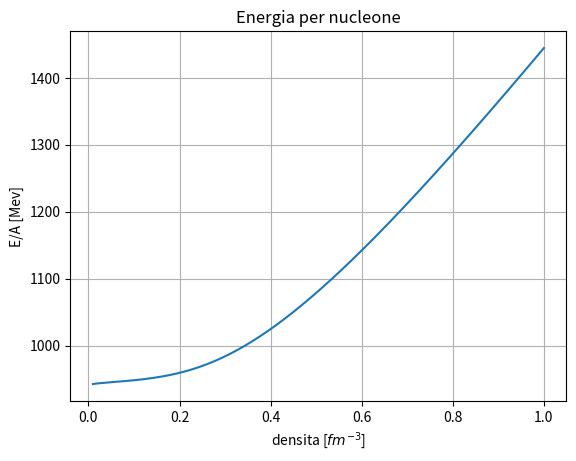
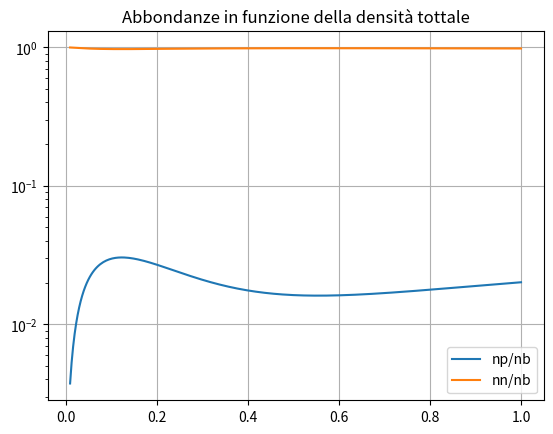
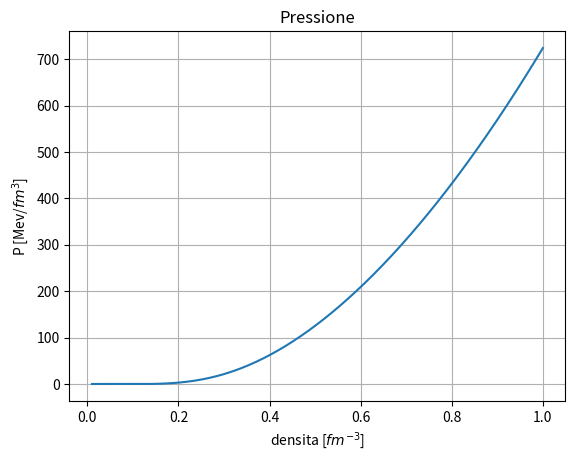

Recreate these plots in Python, in order.
"""
This code computes the energy per nucleon in asymmetric matter
with the sigma-omega model in relativistic mean field at T = 0
considering beta equilibrium between protons, electrons and neutrons
"""
import time
import numpy as np
from scipy import integrate
import matplotlib.pyplot as plt
from scipy.optimize import root

#\hbar/c in MeV fermi
hbc = 197.327

#baryon masses
mass_p = 938.27203
mass_n = 939.56536
m_n = np.array([mass_p, mass_n])/hbc

#meson masses
m_sg = 550.1238
m_om = 783.0000
m_rh = 763.0000
m_m = np.array([m_sg, m_om, m_rh])/hbc

#lepton masses
m_el = 0.51099907 /hbc

#coupling constants at nb_sat
g_sg_sat = 10.5396
g_om_sat = 13.0189
g_rh_sat = 3.6836 #we already considered 1/2
g_sat = np.array([g_sg_sat, g_om_sat, g_rh_sat])

#array to model the dependence on the coupling constants
#in order     sigma,  omega,  rho
a = np.array([1.3881, 1.3892, 0.5647])
b = np.array([1.0943, 0.9240])
c = np.array([1.7057, 1.4620])
d = np.array([0.4421, 0.4775])

def f(n, i, derive=False):
    """
    function that models the behaviour of the
    coupling constants depending on nb
    for the sigma meson and the omega meson
    It returns the derivative depending on the value of derive

    Parameters
    ----------
    n : float or 1darray
        total baryon density
    i : int
        it is a flag
        i = 0 sigma
        i = 1 omega
    derive : boolen
        it is a flag if True returns the derivative

    Return
    ----------
    derive=False
        g_n : float or 1darray
            g(nb/nb_sat)
    derive=True
        dg_n :float or 1d array
            dg/dnb (nb/nb_sat)
    """
    nb_sat = 0.152
    x = n/nb_sat

    if not derive :
        num = 1 + b[i]*(x + d[i])**2
        den = 1 + c[i]*(x + d[i])**2
        g_n = g_sat[i]*a[i] * num/den
        return g_n

    else :
        num = 2*a[i]*(b[i] - c[i])*nb_sat**2 * (x + d[i]*nb_sat)
        den = (nb_sat**2 + c[i]*(x + d[i]*nb_sat)**2)**2
        dg_n = g_sat[i] * num/den
        return dg_n


def g(n, derive=False):
    """
    function that models the behaviour of the
    coupling constant depending on nb
    for the rho meson

    Parameters
    ----------
    x : float or 1darray
        nb/nb_sat
    derive : boolen
        it is a flag if True returns the derivative

    Returns
    ----------
    derive=False
        g_n : float or 1darray
            g(nb/nb_sat)
    derive=True
        dg_n :float or 1d array
            dg/dnb (nb/nb_sat)
    """
    nb_sat = 0.152
    x = n/nb_sat

    if not derive :
        g_n = g_sat[2] * np.exp(-a[2]*(x-1))
        return g_n

    else :
        dg_n = - (g_sat[2]*a[2]/nb_sat) * np.exp(a[2]*(1-x))
        return dg_n


def ns(k, M):
    """
    integral for the sigma equation

    Parameters
    ----------
    k : float
        momentum, integration variable
    M : float
        effective mass m - g_sg * sigma

    Return
    ----------
    x_dot : float
        integrand function
    """

    num = k**2 * M
    den = np.sqrt(k**2 + M**2)

    x_dot = 1/(np.pi**2) * num/den

    return x_dot

def ene(k, M):
    """
    integral for the nucleons energy

    Parameters
    ----------
    k : float
        momentum, integration variable
    M : float
        effective mass m - g_sg * sigma

    Return
    ----------
    x_dot : float
        integrand function
    """
    eps = k**2 * np.sqrt(k**2 + M**2)
    x_dot = eps/(np.pi**2)

    return x_dot


def pre_bar(k, M):
    """
    integral for the nucleons pressure

    Parameters
    ----------
    k : float
        momentum, integration variable
    M : float
        effective mass m - g_sg * sigma

    Return
    ----------
    x_dot : float
        integrand function
    """
    eps = k**2 / np.sqrt(k**2 + M**2)
    x_dot = eps/(np.pi**2)

    return x_dot


def pre_lep(k, M):
    """
    integral for the leptons pressure

    Parameters
    ----------
    k : float
        momentum, integration variable
    M : float
        effective mass m - g_sg * sigma

    Return
    ----------
    x_dot : float
        integrand function
    """
    eps = k**4 / np.sqrt(k**2 + M**2)
    x_dot = eps/(3*np.pi**2)

    return x_dot


def Inte(f, kf, M):
    """
    this function computes the integral via scipy

    Parameters
    ----------
    f : function
        integrand function
    kf : float
        fermi momentum, integral upper bound
    M : float
        effective mass m - g_sg * sigma

    Return
    -----------
    I : float
        \int_0^kf f(k, M) dk
    """
    I, dI = integrate.quad(f, 0, kf, args=(M))

    return I

def sistema(V, nb, g_sg, g_om, g_rh):
    """
    system to solve

    Parameters
    ----------
    V : 1darray
        array of the variables
    nb : float
        total baryonic density
    g_sg : float
        coupling constant for sigma at density nb = n+p
    g_om : float
        coupling constant for omega at density nb = n+p
    g_rh : float
        coupling constant for rho   at density nb = n+p

    Returns
    ----------
    list of equations to solve
    r1 = 0
    r2 = 0
    r3 = 0
    r4 = 0
    r5 = 0
    """
    sig, omg, rho, n, p = V
    #fermi momenta
    kf_p = (3*(np.pi**2)*p)**(1/3)
    kf_n = (3*(np.pi**2)*n)**(1/3)
    #chemical potentials
    mu_e = np.sqrt(kf_p**2 + m_el**2)
    mu_p = np.sqrt(kf_p**2 + m_n[0]**2)
    mu_n = np.sqrt(kf_n**2 + m_n[1]**2)
    #effective masses
    m_eff_p = m_n[0] - sig*g_sg
    m_eff_n = m_n[1] - sig*g_sg
    #numerical integrals for sigma
    I_p = Inte(ns, kf_p, m_eff_p)
    I_n = Inte(ns, kf_n, m_eff_n)
    #equations to solve
    r1 = sig - g_sg/m_m[0]**2 * (I_p + I_n)
    r2 = omg - g_om/m_m[1]**2 * (n + p)
    r3 = rho - g_rh/m_m[2]**2 * (n - p)
    r4 = nb - n - p
    r5 = mu_n - mu_p - mu_e + 2*g_rh*rho

    return[r1 , r2, r3, r4, r5]

def Energia_totale(nb_dens, n_pro, n_neu, sigma, omega, rho):
    """
    Computation of the system's total energy

    Parameters
    ----------
    nb_dens : 1darray
        total baryonic density
    n_pro, n_neu : 1darrray
        array of the protons and neutrons densities
    sigma, omega, rho : 1darray
        array with the solutions for the mesons

    Retunrs
    ----------
    energ : 1darray
        array for the total energy
    """
    number_dens = len(nb_dens)
    #array for the energy
    energ = np.zeros(number_dens)

    for i, nb in enumerate(nb_dens):
        #fermi momenta
        kf_n = (3*(np.pi**2)*n_neu[i])**(1/3)
        kf_p = (3*(np.pi**2)*n_pro[i])**(1/3)
        #constants as the density varies
        g_sg = f(nb, 0)
        #effective masses
        m_eff_p = m_n[0] - sigma[i]*g_sg
        m_eff_n = m_n[1] - sigma[i]*g_sg
        #mesons energy
        ene_m = 0.5*(m_m[0]**2*sigma[i]**2 + m_m[1]**2*omega[i]**2 + m_m[2]**2*rho[i]**2)
        #nucleons energies
        ene_p = Inte(ene, kf_p, m_eff_p)
        ene_n = Inte(ene, kf_n, m_eff_n)
        #system's total energy
        energ[i] =  ene_m + ene_p + ene_n

    return energ

def Pressione_totale(nb_dens, n_pro, n_neu, sigma, omega, rho):
    """
    Computation of the system's total pressure

    Parameters
    ----------
    nb_dens : 1darray
        total baryonic density
    n_pro, n_neu : 1darrray
        array for the protons and neutrons densities
    sigma, omega, rho : 1darray
        array for the mesons solutions

    Retunrs
    ----------
    press : 1darray
        array for the total pressure
    """
    number_dens = len(nb_dens)
    #array for the pressure
    press = np.zeros(number_dens)

    for i, nb in enumerate(nb_dens):
        #fermi momenta
        kf_n = (3*(np.pi**2)*n_neu[i])**(1/3)
        kf_p = (3*(np.pi**2)*n_pro[i])**(1/3)
        #constants as the density varies
        g_sg = f(nb, 0)
        #effective masses
        m_eff_p = m_n[0] - sigma[i]*g_sg
        m_eff_n = m_n[1] - sigma[i]*g_sg
        #constants derivatives as the density varies
        dg_sg = f(nb, 0, derive=True)
        dg_om = f(nb, 1, derive=True)
        dg_rh = g(nb, derive=True)
        #nucleons pressure terms
        pre_p = Inte(pre_bar, kf_p, m_eff_p)
        pre_n = Inte(pre_bar, kf_n, m_eff_n)
        #electrons pressure term
        pre_e = Inte(pre_lep, kf_p, m_el)
        #mesons derivative terms
        I_p = Inte(ns, kf_p, m_eff_p)
        I_n = Inte(ns, kf_n, m_eff_n)
        pre_m1 = dg_om*omega[i]*(n_neu[i]+n_pro[i]) + dg_rh*rho[i]*(n_neu[i]-n_pro[i]) - dg_sg*sigma[i]*(I_p+I_n)
        #mesons pressure term
        pre_m2 = -0.5*(m_m[0]**2*sigma[i]**2 - m_m[1]**2*omega[i]**2 - m_m[2]**2*rho[i]**2)
        #system's total pressure
        press[i] = (1/3)*(pre_p + pre_n) + pre_e + (n_neu[i]+n_pro[i])*pre_m1 + pre_m2

    return press

#computation parameters
number_dens = 300
min_dens = 0.01
max_dens = 1#0.3
nb_sat = 0.152

nb_dens = np.linspace(min_dens, max_dens, number_dens)

#array for the solutions
sigma = np.zeros(number_dens + 1)
omega = np.zeros(number_dens + 1)
rho   = np.zeros(number_dens + 1)
n_pro = np.zeros(number_dens + 1)
n_neu = np.zeros(number_dens + 1)

#initial values
sigma[0], omega[0], rho[0] = min_dens * g_sat/m_m**2
n_pro[0] = 0.001 * min_dens
n_neu[0] = 0.999 * min_dens


t0 = time.time()

for i, nb in enumerate(nb_dens): #loop over densities
    #constants as the density varies
    g_sg = f(nb, 0)
    g_om = f(nb, 1)
    g_rh = g(nb)
    #starting point depending on i to speed up the computation
    start = (sigma[i], omega[i], rho[i], n_neu[i], n_pro[i])
    #we solve the system and keep the solution
    sol = root(sistema , start, args=(nb, g_sg, g_om, g_rh), tol=1e-10, method='hybr')
    sigma[i+1], omega[i+1], rho[i+1], n_neu[i+1], n_pro[i+1] = sol.x

#we delete the initial value
sigma = sigma[1:]
omega = omega[1:]
rho   = rho[1:]
n_pro = n_pro[1:]
n_neu = n_neu[1:]

#energy and pressure computation
ene_nb = Energia_totale(nb_dens, n_pro, n_neu, sigma, omega, rho)
pre_nb = Pressione_totale(nb_dens, n_pro, n_neu, sigma, omega, rho)

#enrgy per nucleon
E_over_A =  hbc*(ene_nb/nb_dens)
#pressure
pre_nb *= hbc


dt = time.time() - t0
print(f'tempo impeigato: {dt}')

#energy plot
plt.figure(1)
plt.title('Energia per nucleone')
plt.ylabel('E/A [Mev]')
plt.xlabel('densita [$fm^{-3}$]')
plt.grid()
plt.plot(nb_dens, E_over_A)

#abundances plot
plt.figure(2)
plt.title('Abbondanze in funzione della densità tottale')
plt.plot(nb_dens, n_pro/nb_dens, label='np/nb')
plt.plot(nb_dens, n_neu/nb_dens, label='nn/nb')
plt.legend(loc='best')
#plt.xscale('log')
plt.yscale('log')
plt.grid()

#pressure plot
plt.figure(3)
plt.title('Pressione')
plt.ylabel('P [Mev/$fm^3$]')
plt.xlabel('densita [$fm^{-3}$]')
plt.grid()
plt.plot(nb_dens, pre_nb)

plt.show()